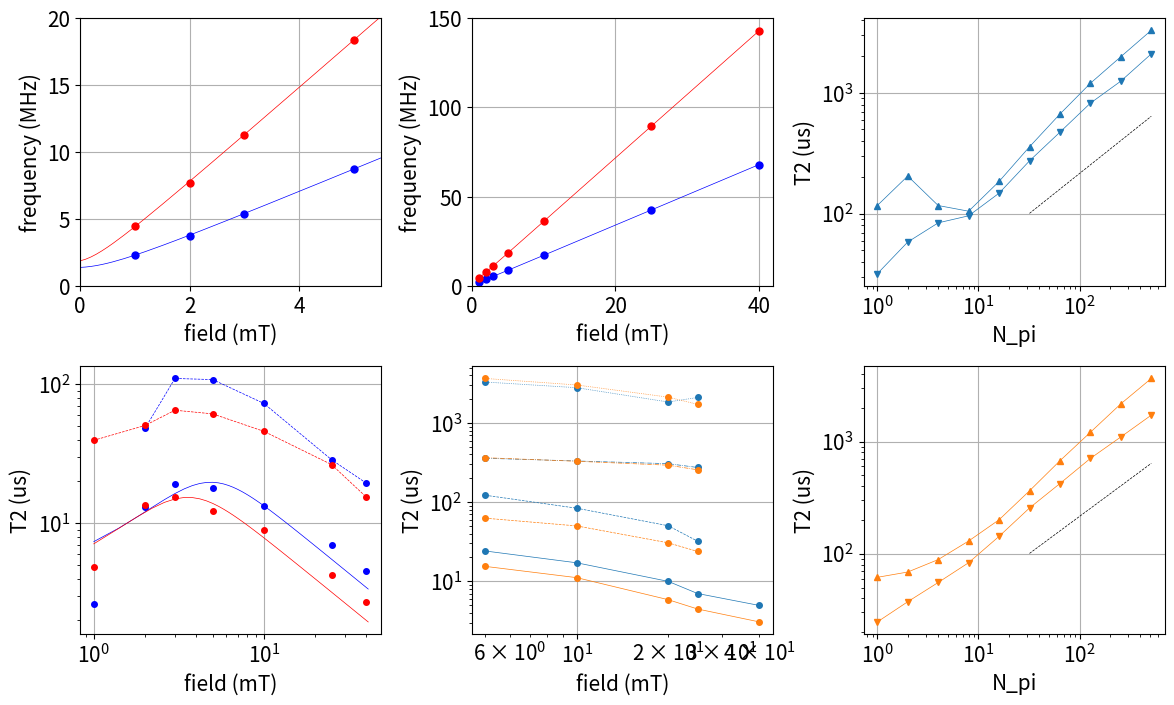

Python code for this plot:
# [redacted]
import numpy as np
import matplotlib.pyplot as plt
plt.rcParams.update({'font.size':15})

# last column: experiment time in minutes
T2_driven_q1 = np.array([  
[1, 2.34, 2.62, 0.984, 17.2, 3.48, 13.72],
[2, 3.72, 13.1, 2.73, 48.1, 1.35, 10.38],
[3, 5.39, 19.1, 1.31, 110, 0.91, 13.63],
[5, 8.75, 18.0, 1.45, 108, 1.29, 12.55],
[10, 17.2, 13.3, 2.02, 72.7, 1.54, 11.98],
[25, 42.6, 6.96, 2.02, 28.6, 1.28, 11.92],
[40, 68.0, 4.56, 1.93, 19.4, 1.47, 11.67]
])

T2_driven_q2 = np.array([  
[1, 4.46, 4.85, 1.11, 39.5, 2.09, 9.12],
[2, 7.72, 13.5, 1.36, 50.5, 1.81, 10.48],
[3, 11.3, 15.4, 1.99, 65.0, 0.90, 17.18],
[5, 18.4, 12.3, 1.92, 61.2, 0.97, 12.72],
[10, 36.2, 8.98, 2.29, 45.8, 1.05, 12.9],
[25, 89.5, 4.22, 1.52, 26.4, 1.48, 13.28],
[40, 143, 2.72, 1.67, 15.4, 1.22, 13.03]
])

# last column: fitting standard deviation of T2star
T2_driven_q1_err = np.array([  
[1, 2.34, 2.62, 0.00472, 0.305],
[2, 3.72, 13.1, 0.00142, 0.545],
[3, 5.39, 19.1, 0.000531, 1.074],
[5, 8.75, 18.0, 0.000574, 0.889],
[10, 17.2, 13.3, 0.000791, 0.419],
[25, 42.6, 6.96, 0.00122, 0.177],
[40, 68.0, 4.56, 0.00195, 0.127]
])

T2_driven_q2_err = np.array([  
[1, 4.46, 4.85, 0.00409,  0.662],
[2, 7.72, 13.5, 0.000822,  0.832],
[3, 11.3, 15.4, 0.000805,  0.571],
[5, 18.4, 12.3, 0.00126,  0.606],
[10, 36.2, 8.98, 0.00153,  0.317],
[25, 89.5, 4.22, 0.00200,  0.154],
[40, 143, 2.72, 0.00291,  0.081]
])

# last column: experiment time in minutes
T2star_persist_q1 = np.array([  
[5, 8.63, 24.1, 1.75, 12.35],
[10, 16.9, 17.1, 1.53, 13.82],
[20, 33.9, 9.97, 2.07, 17.8],
[25, 42.5, 7.00, 1.94, 15.67],
[40, 67.6, 4.94, 2.04, 16.77]
])

T2star_persist_q2 = np.array([  
[5, 18.1, 15.4, 1.54, 12.88],
[10, 35.4, 11.1, 1.66, 14.4],
[20, 70.9, 5.85, 1.61, 19.0],
[25, 89.4, 4.46, 1.68, 17.08],
[40, 141, 3.06, 1.79, 17.72]
])


T2Hahn_persist_q1 = np.array([  
[5, 8.63, 122, 2.09],
[10, 16.9, 83.7, 1.55],
[20, 33.9, 50.3, 1.32],
[25, 42.5, 32.1, 1.42],
])

T2Hahn_persist_q2 = np.array([  
[5, 18.1, 62.6, 1.02],
[10, 35.4, 50.0, 1.38],
[20, 70.9, 30.6, 1.31],
[25, 89.4, 23.8, 1.27],
])




T2cpmg_persist_q1 = np.array([
    [5, 8.63, 117, 205, 117, 105, 185, 358, 668, 1.2e+03, 1.99e+03, 3.29e+03, ],  # 5mT,  01-09-2023.pptx    
    [10, 16.9, 82.7, 100, 136, 117, 188, 331, 580, 1.03e+03, 1.71e+03, 2.79e+03],      # 10mT,  01-08-2023.pptx     
    [20, 33.9, 48.2, 71.4, 99.8, 108, 175, 306, 424, 770, 1.28e+03, 1.84e+03  ],        #  20mT, 22-07-2023.pptx    
    [25, 42.5, 31.9, 58.4, 84.1, 96.2, 148, 274, 473, 822, 1.25e+03, 2.10e+03],       # 25mT,  01-09-2023.pptx
    ])

T2cpmg_persist_q2 = np.array([
    [5, 18.1, 61.7, 68.8, 88.8, 130, 201, 364, 675, 1.21e+03, 2.17e+03, 3.65e+03 ] ,  # 5mT,  01-09-2023.pptx   
    [10, 35.4, 53.1, 64.1, 79, 123, 201, 328, 623, 1.07e+03, 1.91e+03, 3.02e+03,] ,    # 10mT,  01-08-2023.pptx   
    [20, 70.9, 29.2, 49.5, 70.2, 94.1, 166, 293, 410, 838, 1.27e+03, 2.12e+03] ,        #  20mT, 22-07-2023.pptx    
    [25, 89.4, 24.7, 37.4, 55.5, 83.3, 143, 256, 423, 708, 1.1e+03, 1.72e+03],       # 25mT,  01-09-2023.pptx
    ])






#%%
plt.rcParams.update({'lines.markersize':4})
plt.rcParams.update({'lines.linewidth': 0.5})
plt.rcParams.update({'font.size':15})

plt.figure( figsize=(14,8))
plt.subplots_adjust(hspace=0.3, wspace=0.3)



from scipy.optimize import curve_fit
def B2freq(B,B0,B2f,f_orth):
    return np.sqrt( (B2f*(B+B0))**2 + f_orth**2)

plt.subplot(231)
# x = T2_driven_q1[:,0]
# y = T2_driven_q1[:,1]
# plt.plot(x, y, 'bo')
# coeffs = np.polyfit(x, y, deg=1)
# print(coeffs)
# plt.plot(x, np.poly1d( coeffs)(x) , 'b')

# x = T2_driven_q2[:,0]
# y = T2_driven_q2[:,1]
# plt.plot(x, y, 'ro')
# coeffs = np.polyfit(x, y, deg=1)
# print(coeffs)
# plt.plot(x, np.poly1d( coeffs)(x) , 'r')


x = T2_driven_q1_err[:,0]
y = T2_driven_q1_err[:,1]
y_err = T2_driven_q1_err[:,3]
plt.plot(x, y, 'bo', markersize=5)
popt, pcov = curve_fit(B2freq, x, y, p0=[0.15, 1.68, 0.4] )
# popt, pcov = curve_fit(B2freq, x, y, p0=p0, sigma=y_err, absolute_sigma=True)

xxx = np.linspace(0, 40, 401)
plt.plot(xxx, B2freq(xxx,*popt) , 'b')
print(popt ,  ' +- ' , np.sqrt(np.diag(pcov))   )
# [0.08367998 1.69660382 1.3762088 ]  +-  [0.02992508 0.00191272 0.12206411]
q1_param = popt


x = T2_driven_q2_err[:,0]
y = T2_driven_q2_err[:,1]
y_err = T2_driven_q2_err[:,3]
plt.plot(x, y, 'ro', markersize=5)
popt, pcov = curve_fit(B2freq, x, y, p0=[0.15, 3.5, 0.4])
# popt, pcov = curve_fit(B2freq, x, y, p0=p0, sigma=y_err, absolute_sigma=True)

xxx = np.linspace(0, 40, 401)
plt.plot(xxx, B2freq(xxx,*popt) , 'r')
print(popt ,  ' +- ' , np.sqrt(np.diag(pcov))   )
# [0.13183808 3.56253521 1.81241179]  +-  [0.01799204 0.00242655 0.24078626]
q2_param = popt

plt.xlim(0,5.5)
plt.ylim(0, 20)



# plt.xscale('log')
# plt.yscale('log')
plt.xlabel('field (mT)')
plt.ylabel('frequency (MHz)')
plt.grid()





plt.subplot(232)
x = T2_driven_q1[:,0]
y = T2_driven_q1[:,1]
plt.plot(x, y, 'bo', markersize=5)
# coeffs = np.polyfit(x, y, deg=1)
# print(coeffs)
# plt.plot(x, np.poly1d( coeffs)(x) , 'b')
plt.plot(x, B2freq(x,*q1_param) , 'b')

x = T2_driven_q2[:,0]
y = T2_driven_q2[:,1]
plt.plot(x, y, 'ro', markersize=5)
# coeffs = np.polyfit(x, y, deg=1)
# print(coeffs)
# plt.plot(x, np.poly1d( coeffs)(x) , 'r')
plt.plot(x, B2freq(x,*q2_param) , 'r')

plt.xlim(0,)
plt.ylim(0,) 
plt.xlabel('field (mT)')
plt.ylabel('frequency (MHz)')
plt.grid()




################## copy from T2driven_fig1_v1.py ######################
plt.subplot(234)

from functools import partial
def q1T2_v1(B, dg, fn, fn_par, params):
    B2f, B0, f_orth = params['B2f'], params['B0'], params['f_orth']
    dfn = np.sqrt( (B2f*(B+B0))**2 + (fn+f_orth)**2 ) - np.sqrt( (B2f*(B+B0))**2 + f_orth**2  )
    dfso = np.sqrt( (B2f*(B+B0)*(1+dg))**2 + f_orth**2 ) - np.sqrt( (B2f*(B+B0))**2 + f_orth**2  )
    dfn_par = np.sqrt( (B2f*(B+B0)+fn_par)**2 + f_orth**2 ) - np.sqrt( (B2f*(B+B0))**2 + f_orth**2  )
    df = np.sqrt(dfso**2 + dfn**2 + dfn_par**2)
    return     np.sqrt(2)/(2*np.pi*df)

def q2T2_v1(B, dg, fn, fn_par, params):
    B2f, B0, f_orth = params['B2f'], params['B0'], params['f_orth']
    dfn = np.sqrt( (B2f*(B+B0))**2 + (fn+f_orth)**2 ) - np.sqrt( (B2f*(B+B0))**2 + f_orth**2  )
    dfso = np.sqrt( (B2f*(B+B0)*(1+dg))**2 + f_orth**2 ) - np.sqrt( (B2f*(B+B0))**2 + f_orth**2  )
    dfn_par = np.sqrt( (B2f*(B+B0)+fn_par)**2 + f_orth**2 ) - np.sqrt( (B2f*(B+B0))**2 + f_orth**2  )
    df = np.sqrt(dfso**2 + dfn**2 + dfn_par**2)
    return     np.sqrt(2)/(2*np.pi*df)

q1T2_v3 = partial(q1T2_v1, fn_par=0, params=dict(B0= q1_param[0], B2f=q1_param[1], f_orth=q1_param[2] ))
q2T2_v3 = partial(q2T2_v1, fn_par=0, params=dict(B0= q2_param[0], B2f=q2_param[1], f_orth=q2_param[2] ))


x = T2_driven_q1_err[:,0]
y = T2_driven_q1_err[:,2]
plt.plot(x, y, 'o', c='b', markersize=4, )
yerr = T2_driven_q1_err[:,4]
# for i in range(len(x)):
#     plt.errorbar(x[i], y[i],
#                  yerr = yerr[i], c='b',
#                  fmt ='o', markersize=4, linestyle='', linewidth=0.75)

Bs = np.linspace(1,41,101)  
popt = np.array([ 0.00096053, -0.05152972])
plt.plot(Bs, q1T2_v3(Bs, *popt),  c='b')

x = T2_driven_q2_err[:,0]
y = T2_driven_q2_err[:,2]
plt.plot(x, y, 'o', c='r', markersize=4)
yerr = T2_driven_q2_err[:,4]
# for i in range(len(x)):
#     plt.errorbar(x[i], y[i],
#                  yerr = 0, c='r',
#                  fmt ='o', markersize=4, linestyle='', linewidth=0.75)

Bs = np.linspace(1,41,101)  
popt = np.array([ 0.00078803, -0.07833426])
plt.plot(Bs, q2T2_v3(Bs, *popt),  c='r')




# x = T2_driven_q1[:,0]
# y = T2_driven_q1[:,2]
# plt.plot(x, y, 'bo-')
# x = T2_driven_q2[:,0]
# y = T2_driven_q2[:,2]
# plt.plot(x, y, 'ro-')

x = T2_driven_q1[1:,0]
y = T2_driven_q1[1:,4]
plt.plot(x, y, 'bo--')
x = T2_driven_q2[:,0]
y = T2_driven_q2[:,4]
plt.plot(x, y, 'ro--')

plt.xlim(0.83,49)
# plt.ylim(0,) 
plt.xscale('log')
plt.yscale('log')
plt.xlabel('field (mT)')
plt.ylabel('T2 (us)')
plt.grid()




plt.subplot(235)
x = T2star_persist_q1[:,0]
y = T2star_persist_q1[:,2]
plt.plot(x, y, 'C0o-')
x = T2star_persist_q2[:,0]
y = T2star_persist_q2[:,2]
plt.plot(x, y, 'C1o-')

x = T2Hahn_persist_q1[:,0]
y = T2Hahn_persist_q1[:,2]
plt.plot(x, y, 'C0o--')
x = T2Hahn_persist_q2[:,0]
y = T2Hahn_persist_q2[:,2]
plt.plot(x, y, 'C1o--')

i=7
x = T2cpmg_persist_q1[:,0]
y = T2cpmg_persist_q1[:,i]
plt.plot(x, y, f'C0o-.')
x = T2cpmg_persist_q2[:,0]
y = T2cpmg_persist_q2[:,i]
plt.plot(x, y, f'C1o-.')

i=11
x = T2cpmg_persist_q1[:,0]
y = T2cpmg_persist_q1[:,i]
plt.plot(x, y, f'C0o:')
x = T2cpmg_persist_q2[:,0]
y = T2cpmg_persist_q2[:,i]
plt.plot(x, y, f'C1o:')
    

plt.xscale('log')
plt.yscale('log')
plt.xlabel('field (mT)')
plt.ylabel('T2 (us)')
plt.grid()


plt.rcParams.update({'lines.markersize':5})
plt.subplot(233)
i = 0
x = 2**np.arange(10)
y = T2cpmg_persist_q1[i,2:]
plt.plot(x, y, f'C0^-')
i = 3
x = 2**np.arange(10)
y = T2cpmg_persist_q1[i,2:]
plt.plot(x, y, f'C0v-')

# plt.plot( (16,512), ( 25* 16**0.5, 25* 512**0.5), 'k--')
# plt.plot( (32,512), ( 10* 32**(3/4), 10* 512**(3/4)  ), 'k--')
plt.plot( (32,512), ( 10* 32**(2/3), 10* 512**(2/3)  ), 'k--')
# plt.plot( (16,512), ( 25* 16**(2/3), 25* 512**(2/3) ), 'k--')

plt.xscale('log')
plt.yscale('log')
plt.xlabel('N_pi')
plt.ylabel('T2 (us)')
plt.grid()


plt.subplot(236)
i = 0
x = 2**np.arange(10)
y = T2cpmg_persist_q2[i,2:]
plt.plot(x, y, f'C1^-')
i = 3
x = 2**np.arange(10)
y = T2cpmg_persist_q2[i,2:]
plt.plot(x, y, f'C1v-')

# plt.plot( (16,512), ( 25* 16**0.5, 25* 512**0.5), 'k--')
# plt.plot( (32,512), ( 10* 32**(3/4), 10* 512**(3/4)  ), 'k--')
plt.plot( (32,512), ( 10* 32**(2/3), 10* 512**(2/3)  ), 'k--')
# plt.plot( (16,512), ( 25* 16**(2/3), 25* 512**(2/3) ), 'k--')

plt.xscale('log')
plt.yscale('log')
plt.xlabel('N_pi')
plt.ylabel('T2 (us)')
plt.grid()

# filename = 'FigureSupp10'  #'T2_all'
# plt.savefig(filename+'.pdf') 















